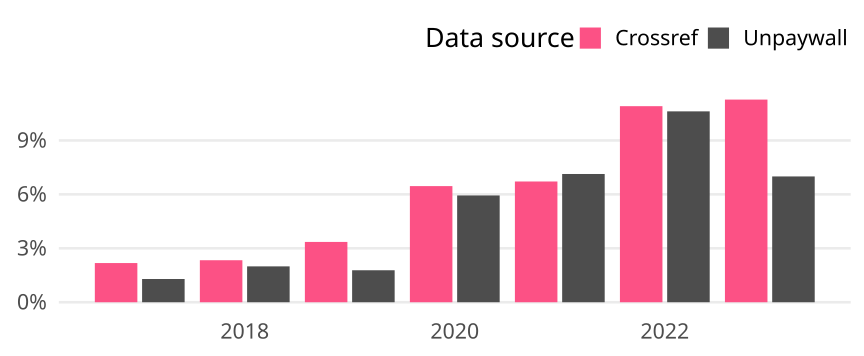

The data file committed next to this chart (first rows):
cr_year, cat, article_total, name, oa_articles, oa_share
2017, Global, 18715, Crossref, 408, 0.0218
2017, Global, 18715, Unpaywall, 242, 0.01293
2018, Global, 17841, Crossref, 417, 0.02337
2018, Global, 17841, Unpaywall, 356, 0.01995
2019, Global, 19556, Crossref, 656, 0.03354
2019, Global, 19556, Unpaywall, 348, 0.0178
2020, Global, 19814, Crossref, 1280, 0.0646
2020, Global, 19814, Unpaywall, 1177, 0.0594
2021, Global, 19667, Crossref, 1321, 0.06717
2021, Global, 19667, Unpaywall, 1403, 0.07134
2022, Global, 18705, Crossref, 2040, 0.1091
2022, Global, 18705, Unpaywall, 1986, 0.1062
2023, Global, 9918, Crossref, 1118, 0.1127
2023, Global, 9918, Unpaywall, 694, 0.06997
